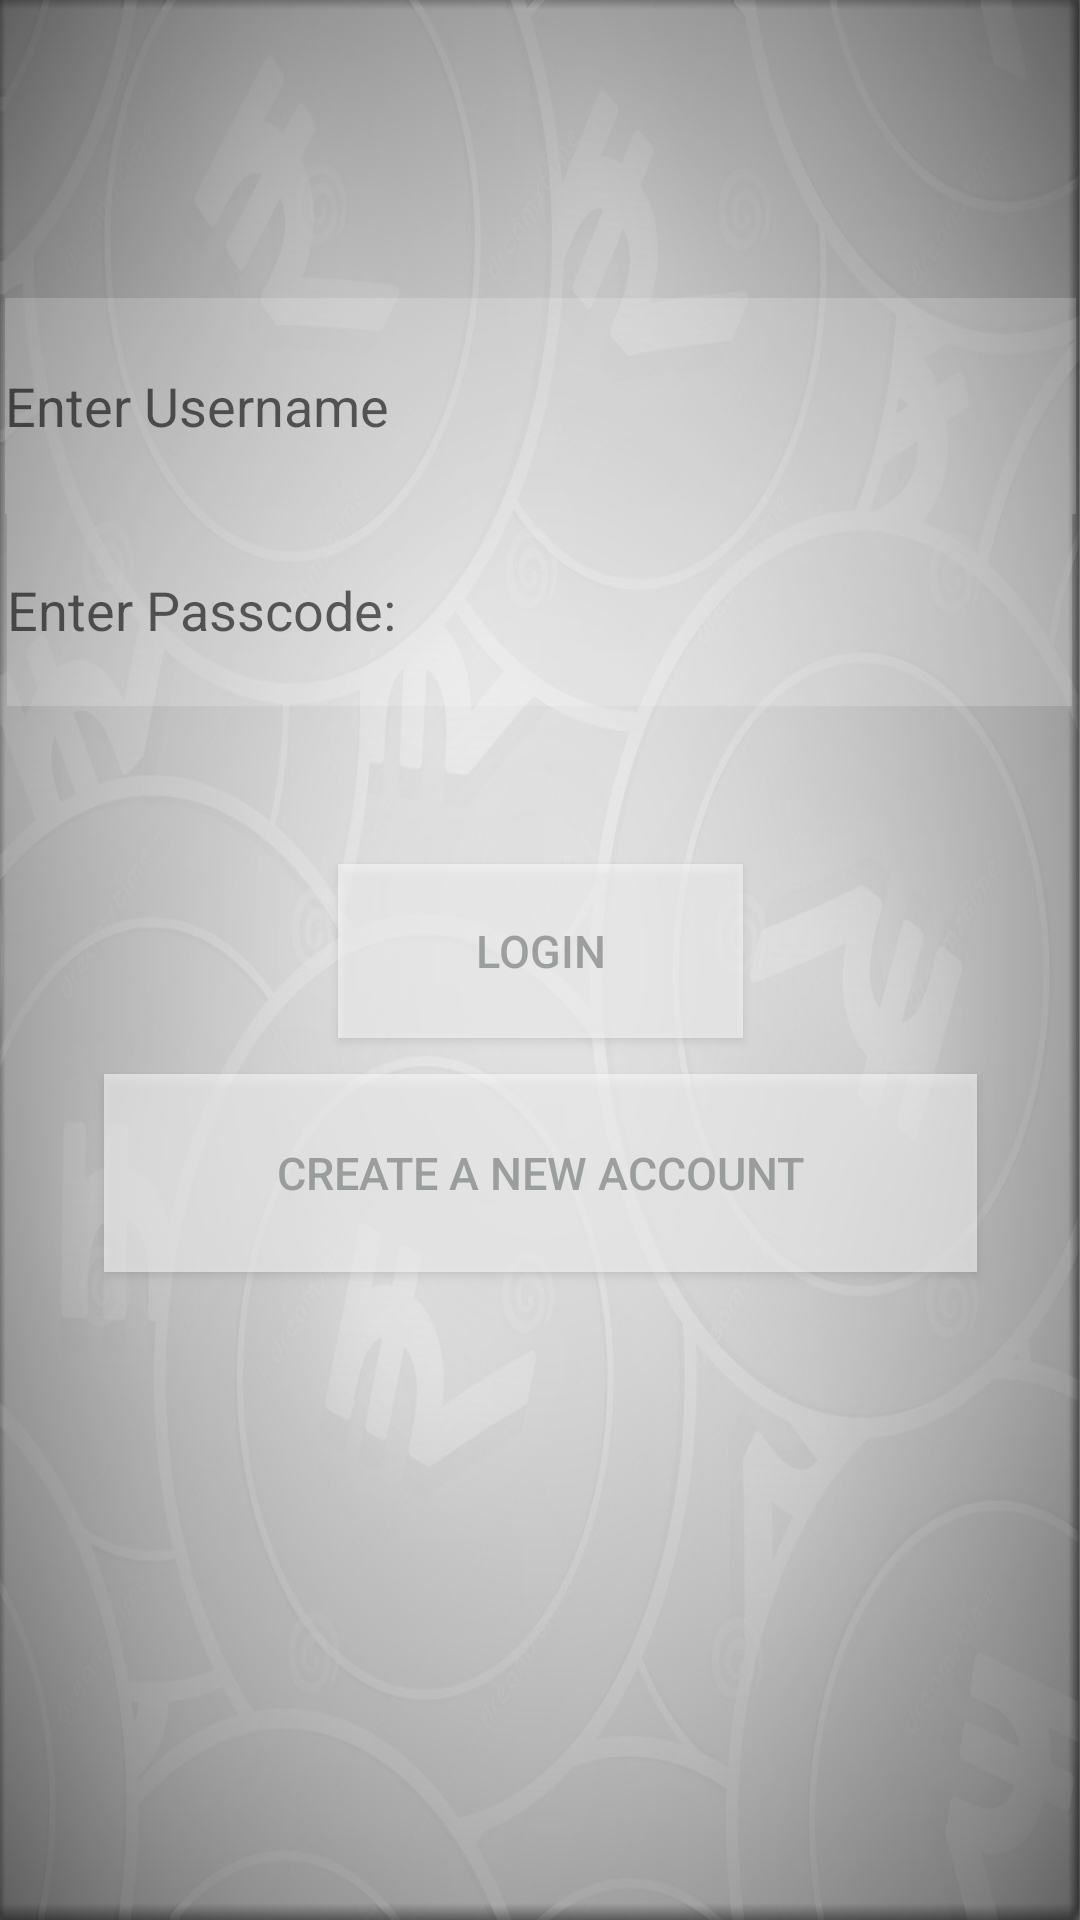

Produce the Android XML layout that renders to this screen, including the resource entries it uses.
<!-- AndroidManifest.xml: application theme AppTheme -->
<!-- res/layout/activity_sell1.xml -->
<?xml version="1.0" encoding="utf-8"?>
<androidx.constraintlayout.widget.ConstraintLayout xmlns:android="http://schemas.android.com/apk/res/android"
    xmlns:app="http://schemas.android.com/apk/res-auto"
    xmlns:tools="http://schemas.android.com/tools"
    android:layout_width="match_parent"
    android:layout_height="match_parent"
    tools:context=".sell1"
    android:background="@drawable/newsell"
    >

    <EditText
        android:id="@+id/editTextTextPersonName3"
        android:layout_width="357dp"
        android:layout_height="72dp"
        android:autofillHints=""
        android:background="#2DFFFFFF"
        android:ems="10"
        android:hint="@string/enter_username"
        android:inputType="textPersonName"
        app:layout_constraintBottom_toBottomOf="parent"
        app:layout_constraintEnd_toEndOf="parent"
        app:layout_constraintStart_toStartOf="parent"
        app:layout_constraintTop_toTopOf="parent"
        app:layout_constraintVertical_bias="0.175" />

    <EditText
        android:id="@+id/editTextTextPassword"
        android:layout_width="355dp"
        android:layout_height="64dp"
        android:autofillHints=""
        android:background="#2DFFFFFF"
        android:ems="10"
        android:hint="@string/enter_passcode"
        android:inputType="textPassword"
        app:layout_constraintBottom_toBottomOf="parent"
        app:layout_constraintEnd_toEndOf="parent"
        app:layout_constraintHorizontal_bias="0.49"
        app:layout_constraintStart_toStartOf="parent"
        app:layout_constraintTop_toBottomOf="@+id/editTextTextPersonName3"
        app:layout_constraintVertical_bias="0.0" />

    <Button
        android:id="@+id/button2"
        android:layout_width="135dp"
        android:layout_height="58dp"
        android:background="#8BFFFFFF"
        android:text="@string/login"
        android:textColor="#A1727373"
        android:textSize="15sp"
        app:layout_constraintBottom_toBottomOf="parent"
        app:layout_constraintEnd_toEndOf="parent"
        app:layout_constraintStart_toStartOf="parent"
        app:layout_constraintTop_toBottomOf="@+id/editTextTextPassword"
        app:layout_constraintVertical_bias="0.152" />

    <Button
        android:id="@+id/button3"
        android:layout_width="291dp"
        android:layout_height="66dp"
        android:background="#8BFFFFFF"
        android:text="@string/create_a_new_account"
        android:textColor="#A1727373"
        android:textSize="15sp"
        app:layout_constraintBottom_toBottomOf="parent"
        app:layout_constraintEnd_toEndOf="parent"
        app:layout_constraintStart_toStartOf="parent"
        app:layout_constraintTop_toBottomOf="@+id/button2"
        app:layout_constraintVertical_bias="0.053" />

</androidx.constraintlayout.widget.ConstraintLayout>
<!-- resources referenced by this layout -->
<resources>
  <!-- drawable newsell: jpg bitmap (drawable-v24, 141276 bytes) -->
  <string name="create_a_new_account">Create a new account</string>
  <string name="enter_passcode">Enter Passcode:</string>
  <string name="enter_username">Enter Username</string>
  <string name="login">Login</string>
  <style name="AppTheme" parent="Theme.AppCompat.Light.DarkActionBar">
          
          <item name="colorPrimary">@color/colorPrimary</item>
          <item name="colorPrimaryDark">@color/colorPrimaryDark</item>
          <item name="colorAccent">@color/colorAccent</item>
      </style>
  <!-- not gathered from this repository: default colours our renderer supplied (Android Studio template values) -->
  <color name="colorPrimary">#FF6200EE</color>
  <color name="colorPrimaryDark">#FF3700B3</color>
  <color name="colorAccent">#FF03DAC5</color>
</resources>
